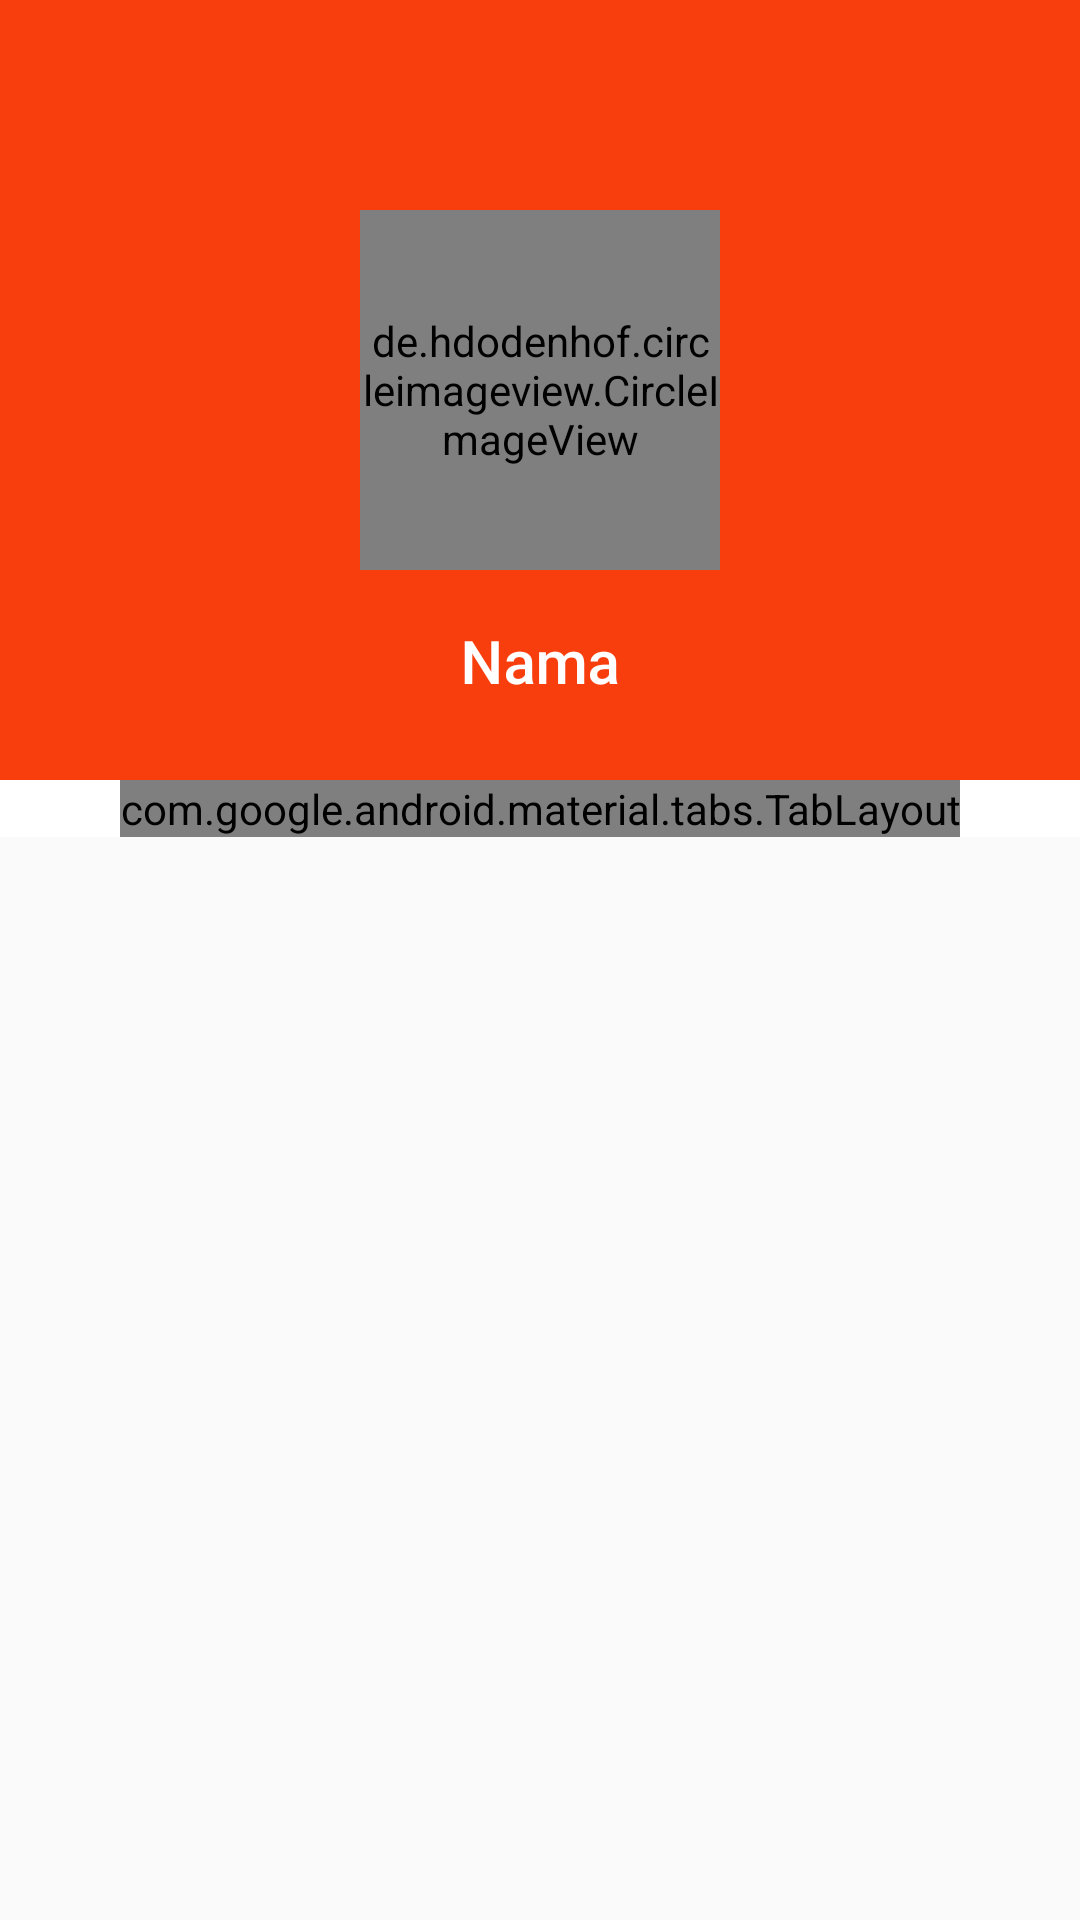

Reconstruct the res/layout file that produces this screen, plus the resources it refers to.
<!-- AndroidManifest.xml: application theme AppTheme -->
<!-- res/layout/fragment_saya.xml -->
<?xml version="1.0" encoding="utf-8"?>
<androidx.coordinatorlayout.widget.CoordinatorLayout
    xmlns:android="http://schemas.android.com/apk/res/android"
    xmlns:tools="http://schemas.android.com/tools"
    xmlns:app="http://schemas.android.com/apk/res-auto"
    android:layout_width="match_parent"
    android:layout_height="match_parent"
    tools:context=".app.main.fragment.SayaFragment">

    <com.google.android.material.appbar.AppBarLayout
        android:id="@+id/appBar"
        android:layout_width="match_parent"
        android:layout_height="260dp"
        android:fitsSystemWindows="true">

        <com.google.android.material.appbar.CollapsingToolbarLayout
            android:layout_width="match_parent"
            android:layout_height="match_parent"
            app:collapsedTitleTextAppearance="@style/TextAppearance.AppCompat.Widget.ActionBar.Title.Inverse"
            app:expandedTitleTextAppearance="@style/TextAppearance.AppCompat.Widget.ActionBar.Title.Inverse"
            app:collapsedTitleGravity="start"
            app:expandedTitleGravity="center_horizontal|bottom"
            app:title="Nama"
            app:contentScrim="@color/colorPrimary"
            app:layout_scrollFlags="exitUntilCollapsed|scroll">

            <ImageView
                android:layout_width="match_parent"
                android:layout_height="match_parent"
                android:src="@drawable/img_morning"
                android:scaleType="centerCrop"
                app:layout_collapseMode="parallax"/>

            <de.hdodenhof.circleimageview.CircleImageView
                android:id="@+id/photo"
                android:layout_width="120dp"
                android:layout_height="120dp"
                android:layout_gravity="center"
                android:src="@drawable/pm"
                app:layout_collapseMode="parallax"
                app:layout_collapseParallaxMultiplier="0.2"/>

            <androidx.appcompat.widget.Toolbar
                android:layout_width="match_parent"
                android:layout_height="?actionBarSize"
                android:theme="@style/ThemeOverlay.AppCompat.Dark.ActionBar"
                app:contentInsetStart="12dp"
                app:layout_collapseMode="pin"/>

        </com.google.android.material.appbar.CollapsingToolbarLayout>

    </com.google.android.material.appbar.AppBarLayout>

    <androidx.core.widget.NestedScrollView
        android:layout_width="match_parent"
        android:layout_height="match_parent"
        android:layout_gravity="fill_vertical"
        app:layout_behavior="@string/appbar_scrolling_view_behavior">

        <LinearLayout
            android:layout_width="match_parent"
            android:layout_height="match_parent"
            android:orientation="vertical">

            <LinearLayout
                android:layout_width="match_parent"
                android:layout_height="wrap_content"
                android:gravity="center_horizontal"
                android:background="@android:color/white">

                <com.google.android.material.tabs.TabLayout
                    android:id="@+id/tab"
                    android:layout_width="wrap_content"
                    style="@style/CdfTabTheme" />

            </LinearLayout>

            <androidx.viewpager.widget.ViewPager
                android:id="@+id/pager"
                android:layout_width="match_parent"
                android:layout_height="match_parent" />

        </LinearLayout>

    </androidx.core.widget.NestedScrollView>

</androidx.coordinatorlayout.widget.CoordinatorLayout>
<!-- resources referenced by this layout -->
<resources>
  <color name="colorPrimary">#f93e0d</color>
  <!-- drawable pm: png bitmap (drawable, 13180 bytes) -->
  <style name="CdfTabTheme" parent="Widget.MaterialComponents.TabLayout">
          <item name="android:layout_height">wrap_content</item>
          <item name="tabTextAppearance">@style/CdfTabLayoutText</item>
          <item name="tabTextColor">@android:color/darker_gray</item>
          <item name="tabIndicatorColor">@color/colorPrimary</item>
          <item name="tabSelectedTextColor">@color/colorPrimary</item>
          <item name="android:background">@android:color/white</item>
      </style>
  <style name="AppTheme" parent="Theme.AppCompat.Light.NoActionBar">
          <item name="colorPrimary">@color/colorPrimary</item>
          <item name="colorPrimaryDark">#951F00</item>
          <item name="colorAccent">@color/colorAccent</item>
          <item name="fontFamily">@font/poppins_regular</item>
          <item name="android:textColor">@color/colorBlack</item>
          <item name="editTextStyle">@style/CdfEditText</item>
      </style>
  <style name="CdfTabLayoutText" parent="TextAppearance.Design.Tab">
          <item name="android:textAllCaps">false</item>
          <item name="textAllCaps">false</item>
      </style>
  <color name="colorAccent">#f9bb0d</color>
  <color name="colorBlack">#202020</color>
  <style name="CdfEditText" parent="Widget.AppCompat.EditText">
          <item name="android:textColor">@color/colorPrimary</item>
          <item name="android:textSize">14sp</item>
          <item name="android:padding">12dp</item>
          <item name="android:background">@drawable/shape_rounded_4dp</item>
          <item name="android:backgroundTint">#FFD6CB</item>
          <item name="android:drawablePadding">4dp</item>
          <item name="drawableTint">@color/colorPrimary</item>
      </style>
</resources>
